Run: headless pygame with SDL's dummy video driver; simulated clock (each Clock.tick advances the game by its frame time, no real sleeping); random seed 0; keys injected as events and as key.get_pressed() state; mouse plan: one left click at the window centre at the start of phase 2, then a move to the lower-right quarter at the start of phase 3.
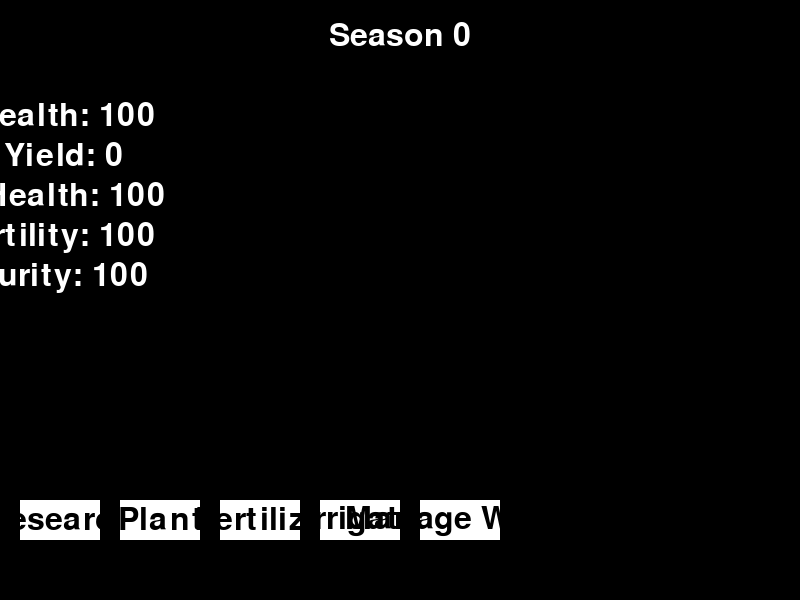
Frame 1 of 4 · flips 1–60 · no input
Frame 2 of 4 · flips 61–180 · clicked the window centre · tapped SPACE, RETURN · held RIGHT (→), D · screen unchanged from frame 1, image omitted
Frame 3 of 4 · flips 181–300 · moved the mouse to the lower-right quarter · held DOWN (↓), S · screen unchanged from frame 2, image omitted
Frame 4 of 4 · flips 301–420 · held LEFT (←), A, UP (↑), W · screen unchanged from frame 3, image omitted

The pygame program that drew these frames:


# Relevant import statements
import pygame
import sys

# Setting up screen size and button properties
SCREEN_WIDTH, SCREEN_HEIGHT = 800, 600
BUTTON_WIDTH, BUTTON_HEIGHT = 80, 40
FONT_SIZE = 32
FPS = 60

# Defining color templates
WHITE = (255, 255, 255)
BLACK = (0, 0, 0)

# Initiating Pygame
pygame.init()

# Setting up game display window
screen = pygame.display.set_mode((SCREEN_WIDTH, SCREEN_HEIGHT))
pygame.display.set_caption("The Green Thumb")
clock = pygame.time.Clock()
font = pygame.font.Font(pygame.font.get_default_font(), FONT_SIZE)

# Defining Button Class
class Button:
    def __init__(self, x, y, text, callback):
        self.rect = pygame.Rect(x, y, BUTTON_WIDTH, BUTTON_HEIGHT) # rectangle for each button
        self.text = text # text to be displayed on the button
        self.callback = callback # callback function when the button is clicked

    # Method to draw button on Pygame window
    def draw(self, screen):
        pygame.draw.rect(screen, WHITE, self.rect)
        text_surface = font.render(self.text, True, BLACK) # set the button text
        text_rect = text_surface.get_rect(center=self.rect.center) # position for the text
        screen.blit(text_surface, text_rect) # placing the text on button

    # On-click event handler
    def handle_event(self, event):
        if event.type == pygame.MOUSEBUTTONDOWN:
            if self.rect.collidepoint(event.pos):
                self.callback()

class Game:
    def __init__(self):
        # Initiate game parameters
        self.field_health = 100
        self.crop_yield = 0
        self.forest_health = 100
        self.soil_fertility = 100
        self.lake_purity = 100
        self.research_points = 100
        self.season = 0

        # Initialize all buttons
        self.buttons = [
            Button(20, 500, "Research", self.research),
            Button(120, 500, "Plant", self.plant_crops),
            Button(220, 500, "Fertilize", self.use_fertilizer),
            Button(320, 500, "Irrigate", self.irrigate),
            Button(420, 500, "Manage Waste", self.manage_waste),
        ]

    # Method to display text on screen
    def draw_text(self, text, x, y):
        text_surface = font.render(text, True, WHITE) # set the text
        text_rect = text_surface.get_rect(midtop=(x, y)) # position on screen
        screen.blit(text_surface, text_rect) # placing the text on screen

    # Method to draw objects on the Pygame window
    def draw(self):
        screen.fill(BLACK) # screen color
        self.draw_text(f"Season {self.season}", SCREEN_WIDTH // 2, 20) # display season
        # Display game parameters
        self.draw_text(f"Field Health: {self.field_health}", 20, 100)
        self.draw_text(f"Crop Yield: {self.crop_yield}", 20, 140)
        self.draw_text(f"Forest Health: {self.forest_health}", 20, 180)
        self.draw_text(f"Soil Fertility: {self.soil_fertility}", 20, 220)
        self.draw_text(f"Lake Purity: {self.lake_purity}", 20, 260)
        for button in self.buttons:
            button.draw(screen)

    # Event handler for each button
    def handle_event(self, event):
        for button in self.buttons:
            button.handle_event(event)

    # Method to update game state
    def update(self):
        if self.season >= 20:
            print(f"Final Score: {self.field_health + self.crop_yield + self.forest_health + self.soil_fertility + self.lake_purity}")
            sys.exit()

    # Game action methods: research, planting crops, fertilizer usage, irrigation and waste management
    def research(self):
        self.research_points -= 5
        self.field_health += 5
        self.forest_health += 5
        self.soil_fertility += 5
        self.lake_purity += 5
        self.season += 1

    def plant_crops(self):
        self.field_health -= 20
        self.crop_yield += 50
        self.season += 1

    def use_fertilizer(self):
        self.field_health += 10
        self.forest_health -= 5
        self.soil_fertility -= 5
        self.lake_purity -= 5
        self.season += 1

    def irrigate(self):
        self.field_health += 5
        self.soil_fertility += 5
        self.season += 1

    def manage_waste(self):
        self.lake_purity += 5
        self.season += 1

# Main function with game loop
def main():
    game = Game()

    while True:
        for event in pygame.event.get():
            if event.type == pygame.QUIT:
                pygame.quit()
                sys.exit()
            game.handle_event(event)

        game.update()
        game.draw()
        # Updating the display and maintaining the game speed
        pygame.display.flip()
        clock.tick(FPS)

# Start the Pygame
if __name__ == "__main__":
    main()
